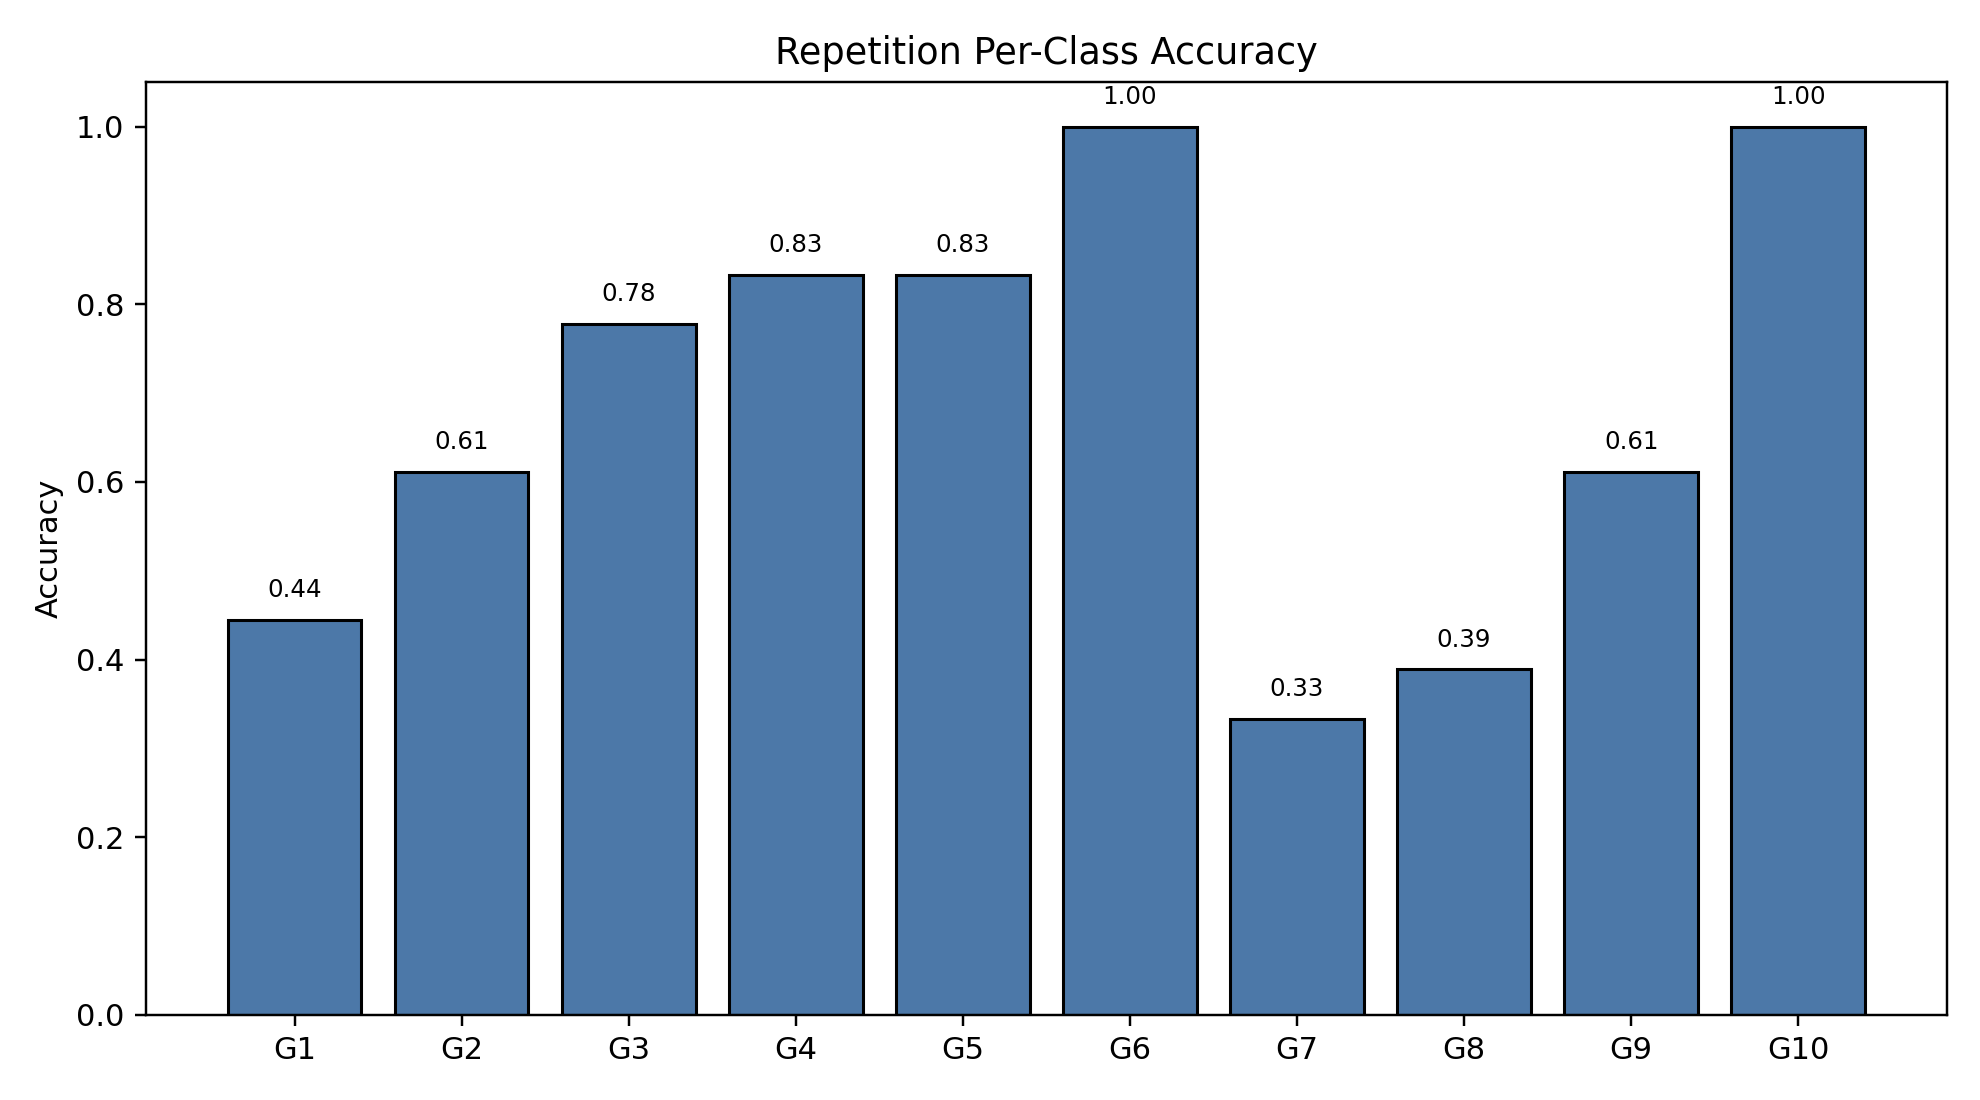

The file beside this chart, header and first rows:
class_index, gesture_id, support, correct, accuracy
0, 1, 18, 8, 0.4444
1, 2, 18, 11, 0.6111
2, 3, 18, 14, 0.7778
3, 4, 18, 15, 0.8333
4, 5, 18, 15, 0.8333
5, 6, 18, 18, 1.0
6, 7, 18, 6, 0.3333
7, 8, 18, 7, 0.3889
8, 9, 18, 11, 0.6111
9, 10, 18, 18, 1.0
